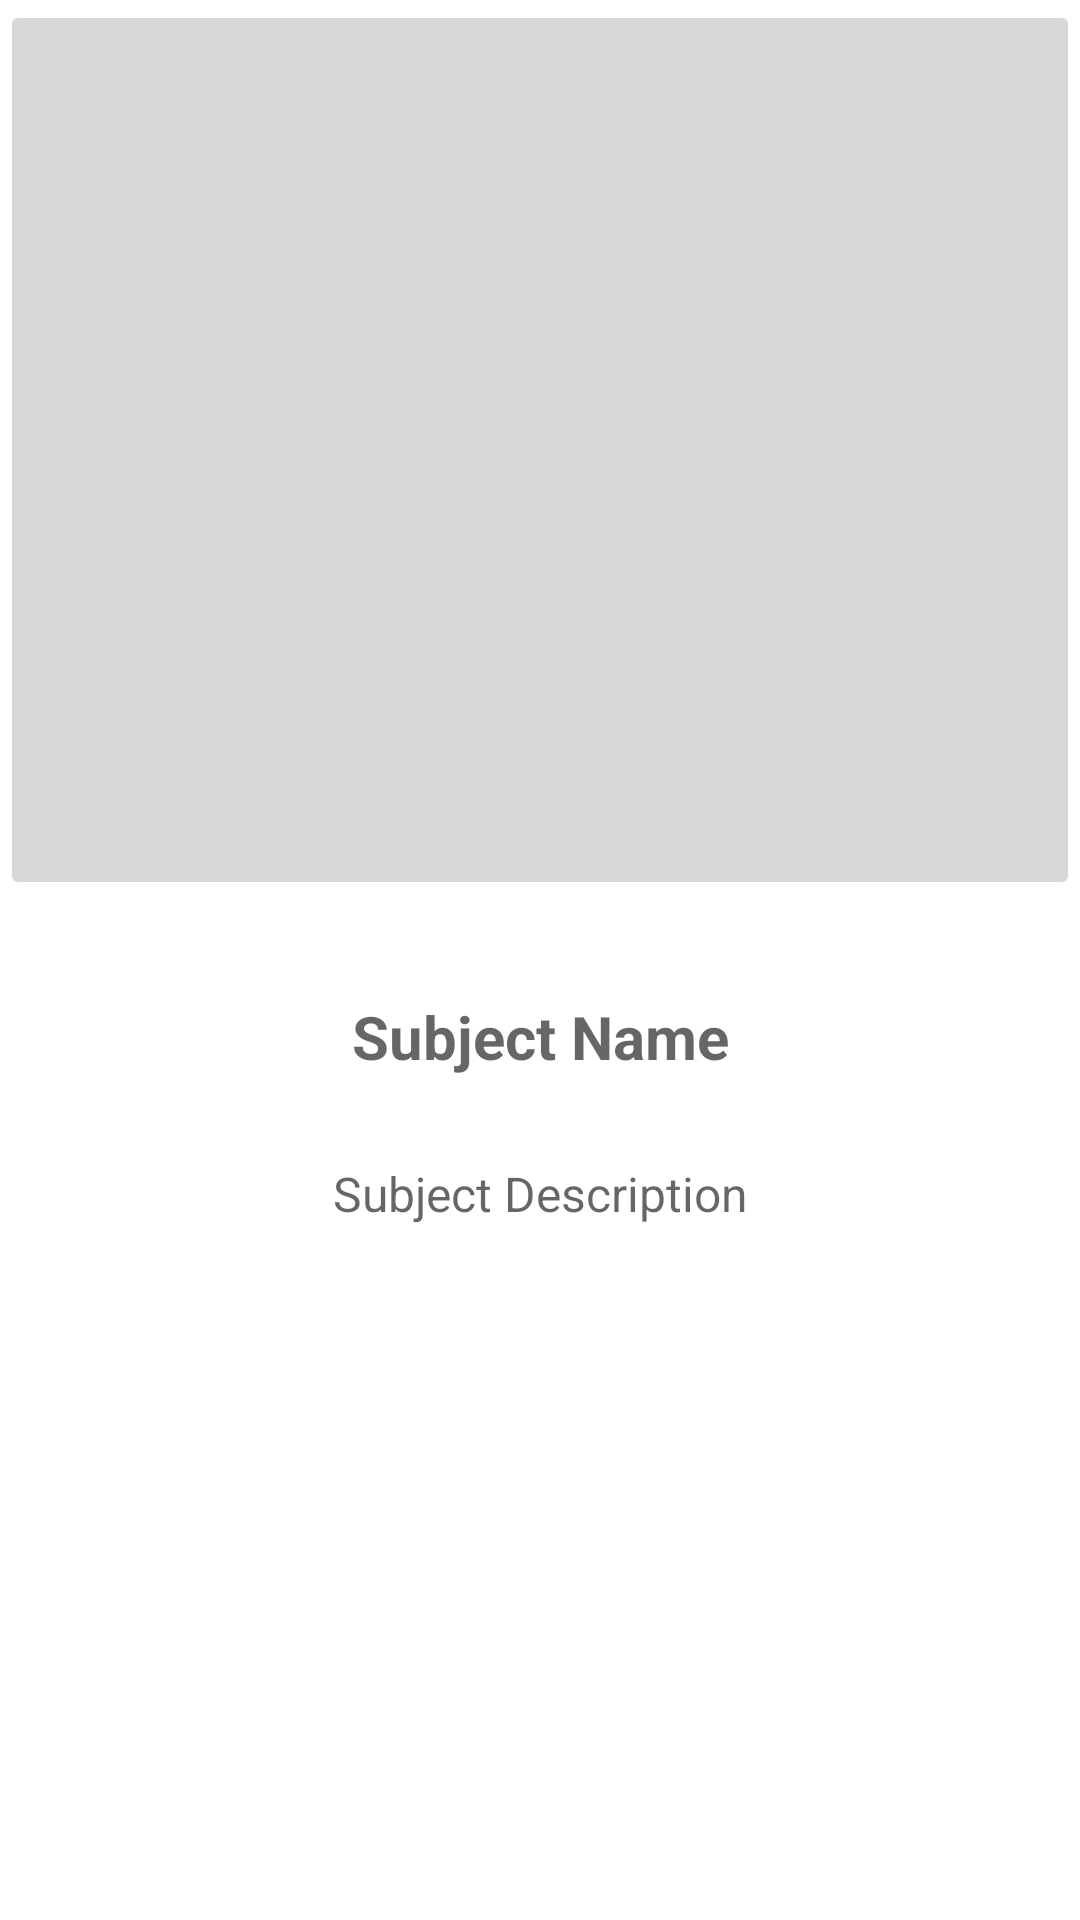

Android layout source for this screen:
<!-- AndroidManifest.xml: application theme Theme.StudentAssistanceApp -->
<!-- res/layout/fragment_subject.xml -->
<?xml version="1.0" encoding="utf-8"?>
<FrameLayout xmlns:android="http://schemas.android.com/apk/res/android"
    xmlns:app="http://schemas.android.com/apk/res-auto"
    xmlns:tools="http://schemas.android.com/tools"
    android:layout_width="match_parent"
    android:layout_height="match_parent"
    tools:context=".view.SubjectFragment">

    <androidx.constraintlayout.widget.ConstraintLayout
        android:layout_width="match_parent"
        android:layout_height="match_parent"
        android:background="@color/white"
        app:layout_constraintEnd_toEndOf="parent"
        app:layout_constraintHorizontal_bias="0.5"
        app:layout_constraintStart_toStartOf="parent">

        <TextView
            android:id="@+id/tvSubjectName2"
            android:layout_width="wrap_content"
            android:layout_height="wrap_content"
            android:layout_marginTop="32dp"
            android:gravity="center"
            android:hint="Subject Name"
            android:textSize="20sp"
            android:textStyle="bold"
            app:layout_constraintEnd_toEndOf="parent"
            app:layout_constraintHorizontal_bias="0.5"
            app:layout_constraintStart_toStartOf="parent"
            app:layout_constraintTop_toBottomOf="@+id/imgSubject2" />

        <ImageButton
            android:id="@+id/imgSubject2"
            android:layout_width="0dp"
            android:layout_height="300dp"
            android:foregroundGravity="center"
            android:scaleType="fitXY"
            android:scrollbarSize="0dp"
            app:layout_constraintEnd_toEndOf="parent"
            app:layout_constraintHorizontal_bias="0.0"
            app:layout_constraintStart_toStartOf="parent"
            app:layout_constraintTop_toTopOf="parent"
            tools:ignore="SpeakableTextPresentCheck"
            tools:src="@tools:sample/avatars" />

        <TextView
            android:id="@+id/tvSubjectDescription2"
            android:layout_width="wrap_content"
            android:layout_height="wrap_content"
            android:layout_marginTop="28dp"
            android:gravity="center"
            android:hint="Subject Description"
            android:textSize="16sp"
            app:layout_constraintEnd_toEndOf="parent"
            app:layout_constraintHorizontal_bias="0.5"
            app:layout_constraintStart_toStartOf="parent"
            app:layout_constraintTop_toBottomOf="@+id/tvSubjectName2" />

        <androidx.constraintlayout.widget.Guideline
            android:id="@+id/guideline2"
            android:layout_width="wrap_content"
            android:layout_height="wrap_content"
            android:orientation="horizontal"
            app:layout_constraintGuide_begin="-13dp" />

        <androidx.constraintlayout.widget.Guideline
            android:id="@+id/guideline3"
            android:layout_width="wrap_content"
            android:layout_height="wrap_content"
            android:orientation="vertical"
            app:layout_constraintGuide_end="450dp" />

        <TextView
            android:id="@+id/textView13"
            android:layout_width="wrap_content"
            android:layout_height="wrap_content"
            android:text="TextView"
            android:visibility="invisible"
            app:layout_constraintBottom_toBottomOf="parent"
            app:layout_constraintEnd_toEndOf="parent"
            app:layout_constraintHorizontal_bias="0.5"
            app:layout_constraintStart_toStartOf="parent" />
    </androidx.constraintlayout.widget.ConstraintLayout>
</FrameLayout>
<!-- resources referenced by this layout -->
<resources>
  <color name="white">#FFFFFFFF</color>
  <style name="Theme.StudentAssistanceApp" parent="Theme.MaterialComponents.DayNight.NoActionBar">
          
          <item name="colorPrimary">@color/purple_500</item>
          <item name="colorPrimaryVariant">@color/purple_700</item>
          <item name="colorOnPrimary">@color/white</item>
          
          <item name="colorSecondary">@color/teal_200</item>
          <item name="colorSecondaryVariant">@color/teal_700</item>
          <item name="colorOnSecondary">@color/black</item>
          
          <item name="android:statusBarColor">?attr/colorPrimaryVariant</item>
          
      </style>
  <color name="purple_500">#FF6200EE</color>
  <color name="purple_700">#FF3700B3</color>
  <color name="teal_200">#FF03DAC5</color>
  <color name="teal_700">#FF018786</color>
  <color name="black">#FF000000</color>
</resources>
